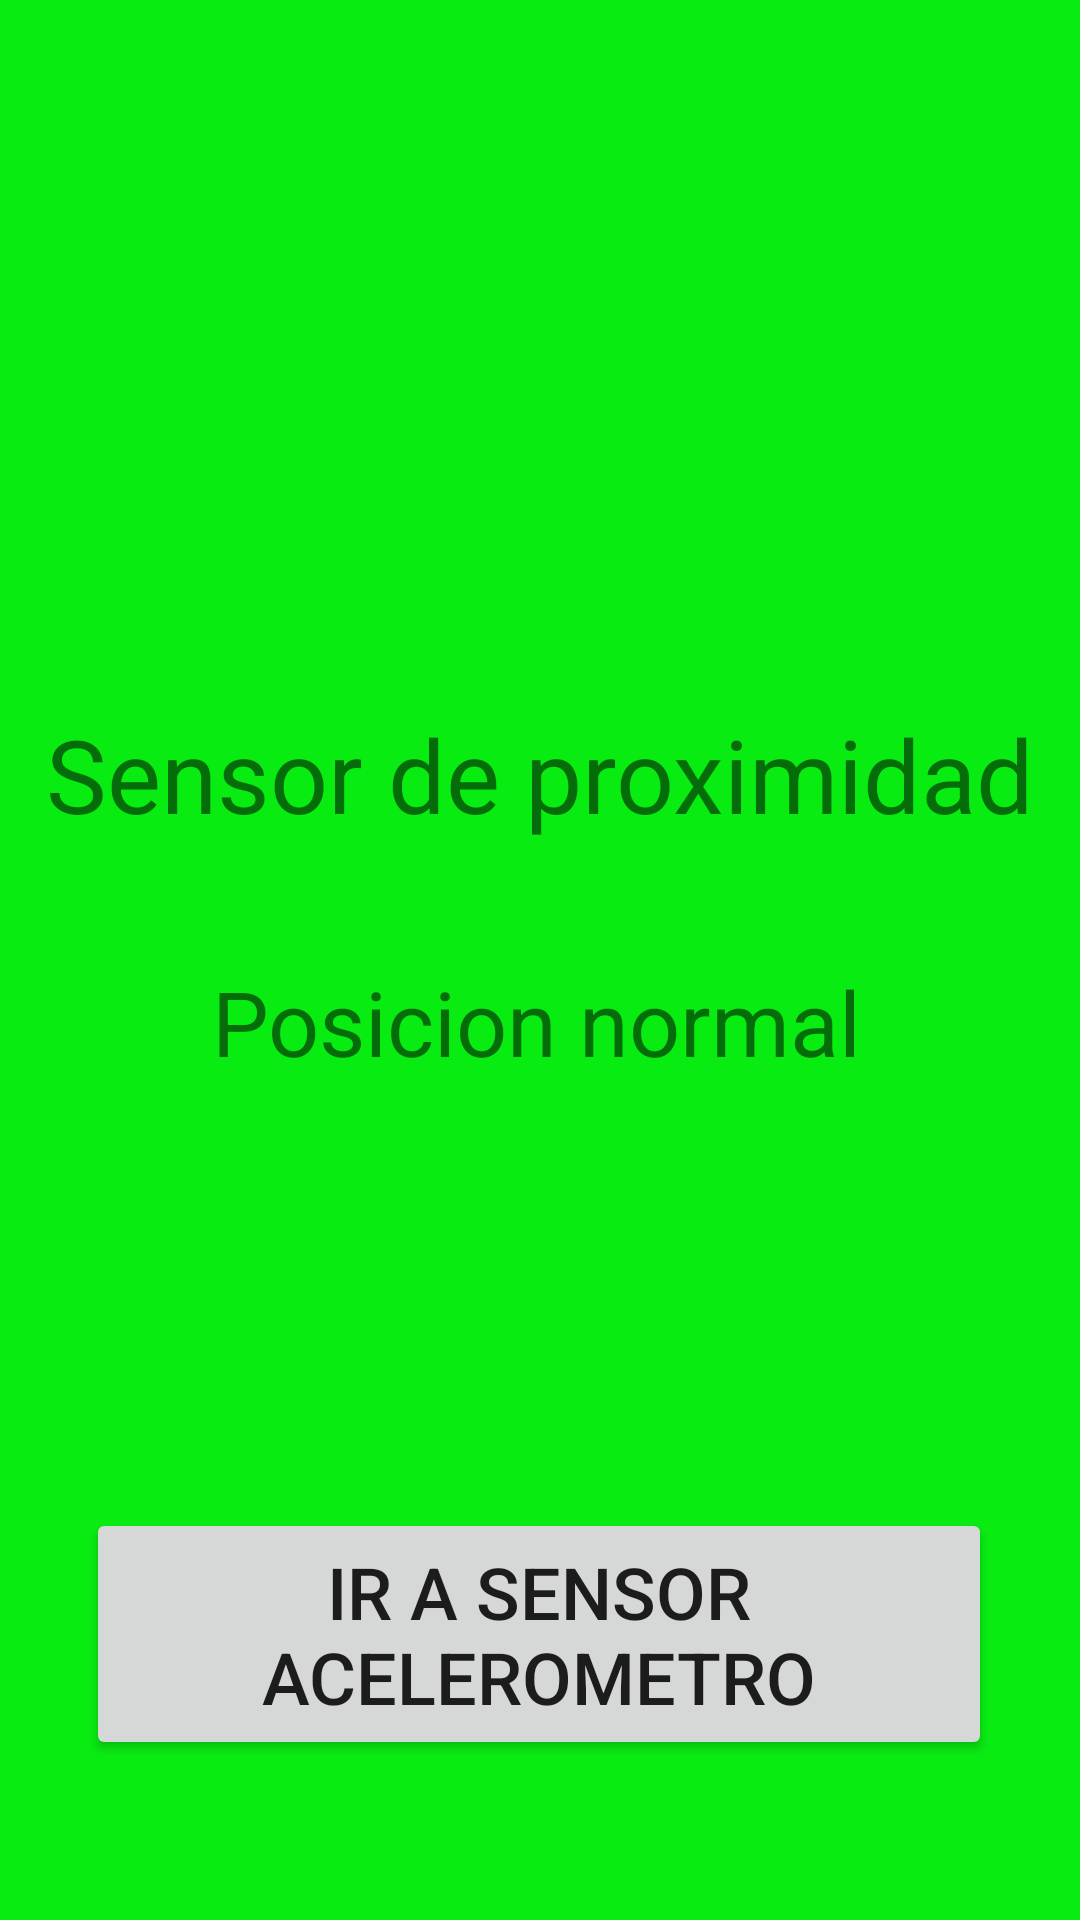

Reconstruct the res/layout file that produces this screen, plus the resources it refers to.
<!-- AndroidManifest.xml: application theme Theme.SensoresEnAndroid -->
<!-- res/layout/activity_main.xml -->
<?xml version="1.0" encoding="utf-8"?>
<androidx.constraintlayout.widget.ConstraintLayout xmlns:android="http://schemas.android.com/apk/res/android"
    xmlns:app="http://schemas.android.com/apk/res-auto"
    xmlns:tools="http://schemas.android.com/tools"
    android:id="@+id/constraintLayout"
    android:layout_width="match_parent"
    android:layout_height="match_parent"
    android:background="#09EC12"
    tools:context=".MainActivity">

    <TextView
        android:id="@+id/tvSensor"
        android:layout_width="wrap_content"
        android:layout_height="wrap_content"
        android:text="@string/Sensor"
        android:textSize="34sp"
        app:layout_constraintBottom_toBottomOf="parent"
        app:layout_constraintEnd_toEndOf="parent"
        app:layout_constraintHorizontal_bias="0.497"
        app:layout_constraintStart_toStartOf="parent"
        app:layout_constraintTop_toTopOf="parent"
        app:layout_constraintVertical_bias="0.396" />

    <TextView
        android:id="@+id/tvPosicion"
        android:layout_width="wrap_content"
        android:layout_height="wrap_content"
        android:text="@string/pos1"
        android:textSize="30sp"
        app:layout_constraintBottom_toBottomOf="parent"
        app:layout_constraintEnd_toEndOf="parent"
        app:layout_constraintHorizontal_bias="0.493"
        app:layout_constraintStart_toStartOf="parent"
        app:layout_constraintTop_toTopOf="parent"
        app:layout_constraintVertical_bias="0.534" />

    <Button
        android:id="@+id/btirAcele"
        android:layout_width="302dp"
        android:layout_height="84dp"
        android:text="@string/btAcel"
        android:textSize="24sp"
        app:layout_constraintBottom_toBottomOf="parent"
        app:layout_constraintEnd_toEndOf="parent"
        app:layout_constraintHorizontal_bias="0.495"
        app:layout_constraintStart_toStartOf="parent"
        app:layout_constraintTop_toTopOf="parent"
        app:layout_constraintVertical_bias="0.904" />
</androidx.constraintlayout.widget.ConstraintLayout>
<!-- resources referenced by this layout -->
<resources>
  <string name="Sensor">Sensor de proximidad</string>
  <string name="btAcel">Ir a sensor acelerometro</string>
  <string name="pos1">Posicion normal</string>
  <style name="Theme.SensoresEnAndroid" parent="Theme.MaterialComponents.DayNight.DarkActionBar">
          
          <item name="colorPrimary">@color/purple_500</item>
          <item name="colorPrimaryVariant">@color/purple_700</item>
          <item name="colorOnPrimary">@color/white</item>
          
          <item name="colorSecondary">@color/teal_200</item>
          <item name="colorSecondaryVariant">@color/teal_700</item>
          <item name="colorOnSecondary">@color/black</item>
          
          <item name="android:statusBarColor" tools:targetApi="l">?attr/colorPrimaryVariant</item>
          
      </style>
  <!-- not gathered from this repository: default colours our renderer supplied (Android Studio template values) -->
  <color name="purple_500">#FF6200EE</color>
  <color name="purple_700">#FF3700B3</color>
  <color name="teal_200">#FF03DAC5</color>
  <color name="teal_700">#FF018786</color>
  <color name="black">#FF000000</color>
  <color name="white">#FFFFFFFF</color>
</resources>
